Run: headless pygame with SDL's dummy video driver; simulated clock (each Clock.tick advances the game by its frame time, no real sleeping); random seed 0; keys injected as events and as key.get_pressed() state; no mouse input; restart key R tapped at the start of phases 3 and 4.
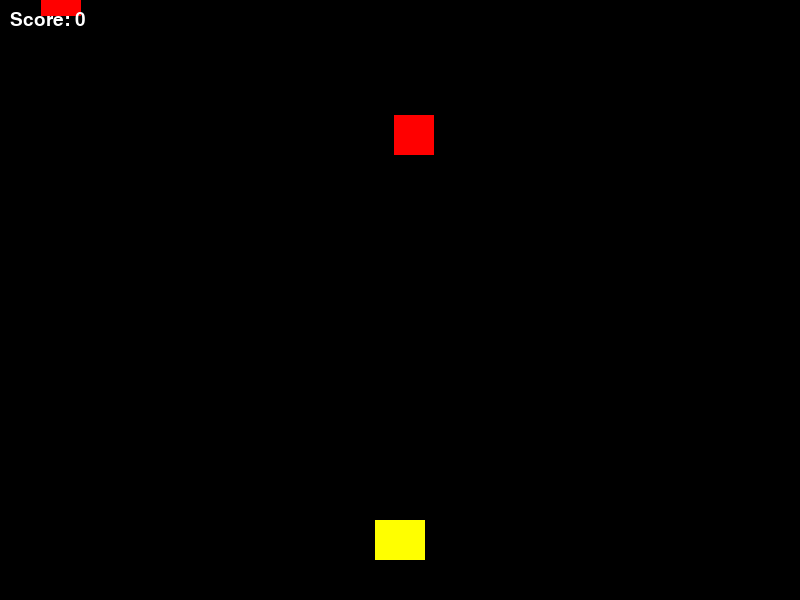
Frame 1 of 4 · flips 1–60 · no input
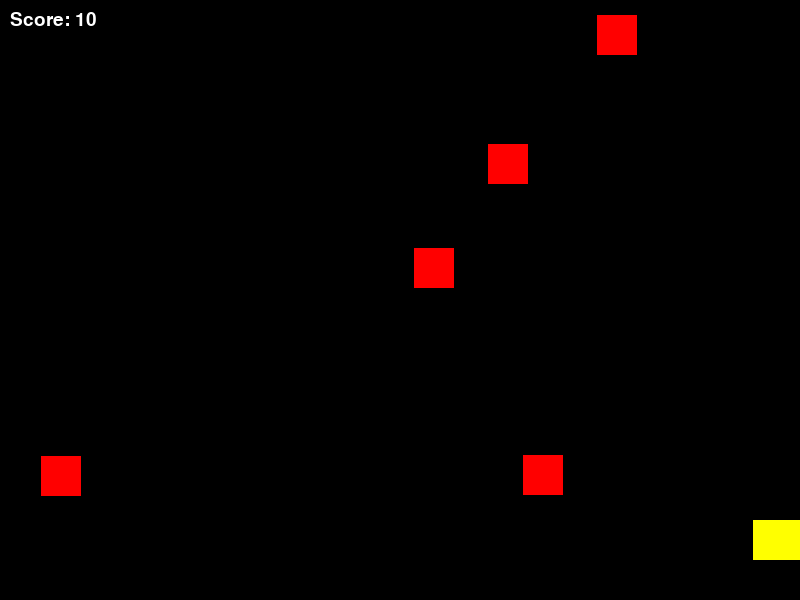
Frame 2 of 4 · flips 61–180 · tapped SPACE, RETURN · held RIGHT (→), D
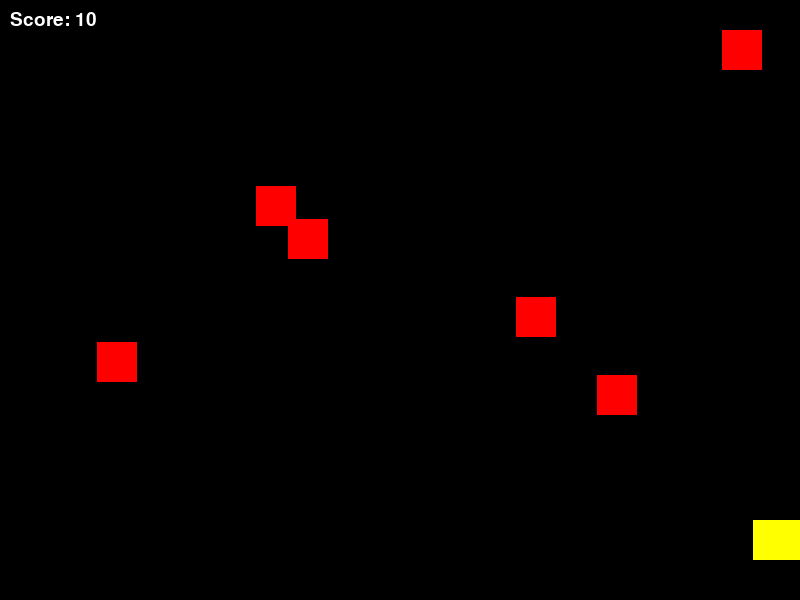
Frame 3 of 4 · flips 181–300 · tapped R · held DOWN (↓), S
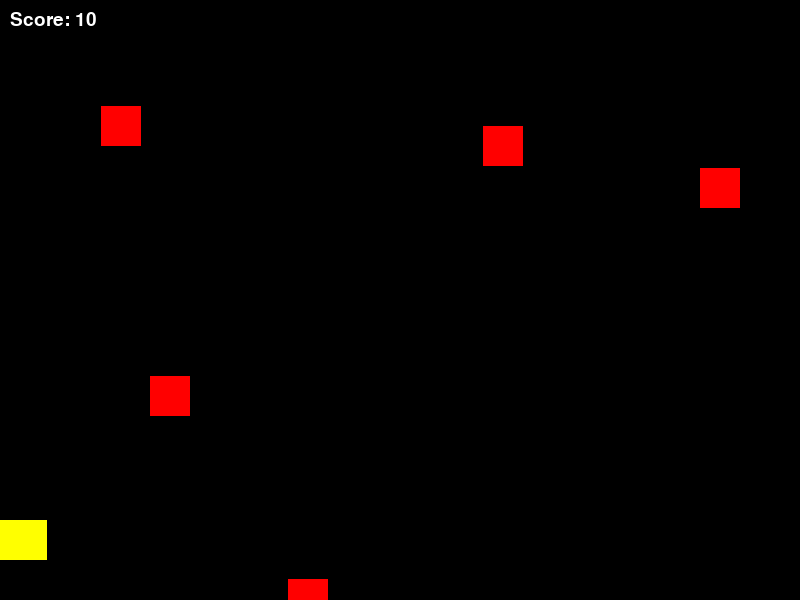
Frame 4 of 4 · flips 301–420 · tapped R · held LEFT (←), A, UP (↑), W

The pygame program that drew these frames:

import pygame, random, sys
pygame.init()

# --- Screen setup ---
WIDTH, HEIGHT = 800, 600
win = pygame.display.set_mode((WIDTH, HEIGHT))
pygame.display.set_caption("🚀 Galactic Defender")
clock = pygame.time.Clock()

WHITE = (255, 255, 255)
BLACK = (0, 0, 0)
RED = (255, 0, 0)
YELLOW = (255, 255, 0)

# --- Classes ---
class Player(pygame.sprite.Sprite):
    def __init__(self):
        super().__init__()
        self.image = pygame.Surface((50, 40))
        self.image.fill(YELLOW)
        self.rect = self.image.get_rect(center=(WIDTH//2, HEIGHT - 60))
        self.speed = 7

    def update(self, keys):
        if keys[pygame.K_LEFT] and self.rect.left > 0:
            self.rect.x -= self.speed
        if keys[pygame.K_RIGHT] and self.rect.right < WIDTH:
            self.rect.x += self.speed

    def shoot(self):
        bullet = Bullet(self.rect.centerx, self.rect.top)
        all_sprites.add(bullet)
        bullets.add(bullet)


class Enemy(pygame.sprite.Sprite):
    def __init__(self):
        super().__init__()
        self.image = pygame.Surface((40, 40))
        self.image.fill(RED)
        self.rect = self.image.get_rect(center=(random.randint(20, WIDTH - 20), -40))
        self.speed = random.randint(2, 6)

    def update(self, keys):
        self.rect.y += self.speed
        if self.rect.top > HEIGHT:
            self.kill()


class Bullet(pygame.sprite.Sprite):
    def __init__(self, x, y):
        super().__init__()
        self.image = pygame.Surface((6, 20))
        self.image.fill(WHITE)
        self.rect = self.image.get_rect(center=(x, y))
        self.speed = -10

    def update(self, keys):
        self.rect.y += self.speed
        if self.rect.bottom < 0:
            self.kill()

# --- Groups ---
all_sprites = pygame.sprite.Group()
bullets = pygame.sprite.Group()
enemies = pygame.sprite.Group()

player = Player()
all_sprites.add(player)
score = 0
spawn_timer = 0
game_over = False
font = pygame.font.SysFont("Arial", 28)

# --- Main Loop ---
while True:
    keys = pygame.key.get_pressed()
    for e in pygame.event.get():
        if e.type == pygame.QUIT:
            pygame.quit()
            sys.exit()
        if not game_over and e.type == pygame.KEYDOWN and e.key == pygame.K_SPACE:
            player.shoot()
        if game_over and e.type == pygame.KEYDOWN and e.key == pygame.K_r:
            enemies.empty(); bullets.empty(); all_sprites.empty()
            player = Player(); all_sprites.add(player)
            score = 0; game_over = False

    if not game_over:
        spawn_timer += 1
        if spawn_timer > 25:
            spawn_timer = 0
            enemy = Enemy()
            all_sprites.add(enemy)
            enemies.add(enemy)

        all_sprites.update(keys)
        hits = pygame.sprite.groupcollide(enemies, bullets, True, True)
        score += len(hits) * 10
        if pygame.sprite.spritecollideany(player, enemies):
            game_over = True

    # Draw
    win.fill(BLACK)
    all_sprites.draw(win)
    text = font.render(f"Score: {score}", True, WHITE)
    win.blit(text, (10, 10))
    if game_over:
        over = font.render("GAME OVER! Press R to Restart", True, RED)
        win.blit(over, (WIDTH//2 - 200, HEIGHT//2))
    pygame.display.flip()
    clock.tick(60)
